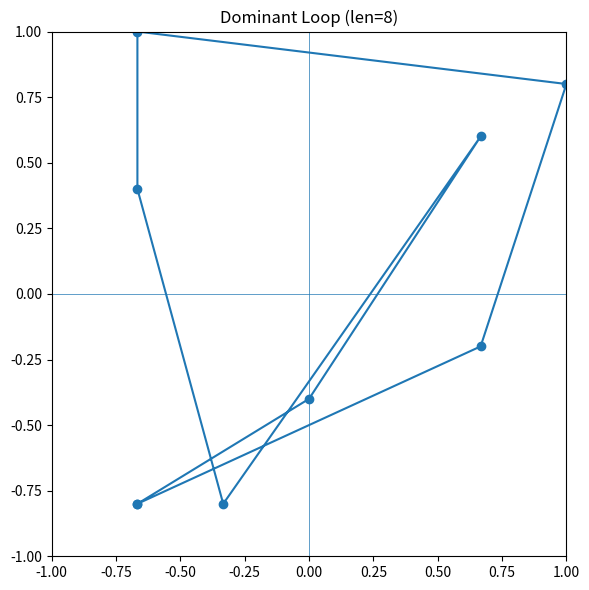

Source code (Python):
import numpy as np
import matplotlib.pyplot as plt
from collections import Counter

# ============================================================
# SETTINGS
# ============================================================

N_PRIMES = 4000
MOD_A = 7
MOD_B = 11

MIN_LEN = 3
MAX_LEN = 10

# ============================================================
# PRIME GENERATOR
# ============================================================

def primes_upto(n):
    sieve = np.ones(n + 1, dtype=bool)
    sieve[:2] = False
    for i in range(2, int(np.sqrt(n)) + 1):
        if sieve[i]:
            sieve[i * i:n + 1:i] = False
    return np.where(sieve)[0]

# ============================================================
# BUILD STATES + EDGES
# ============================================================

def build_states(primes):
    x = primes % MOD_A
    y = primes % MOD_B

    # normalize to [-1,1]
    x = (x / (MOD_A - 1)) * 2 - 1
    y = (y / (MOD_B - 1)) * 2 - 1

    return np.column_stack([x, y])

def build_edges(states):
    edges = []
    for i in range(len(states) - 1):
        a = tuple(states[i])
        b = tuple(states[i + 1])
        edges.append((a, b))
    return edges

# ============================================================
# LOOP DETECTION (EDGE SPACE)
# ============================================================

def canonical_loop(seq):
    seq = tuple(seq)
    rots = [seq[i:] + seq[:i] for i in range(len(seq))]
    rev = seq[::-1]
    rev_rots = [rev[i:] + rev[:i] for i in range(len(rev))]
    return min(rots + rev_rots)

def polygon_area(points):
    x = np.array([p[0] for p in points])
    y = np.array([p[1] for p in points])
    return 0.5 * np.sum(x * np.roll(y, -1) - y * np.roll(x, -1))

def loop_charge(points, eps=1e-9):
    area = polygon_area(points)
    if area > eps:
        return +1, area
    elif area < -eps:
        return -1, area
    return 0, area

def detect_edge_loops(edges):
    loops = Counter()
    charges = {}

    n = len(edges)

    for L in range(MIN_LEN, MAX_LEN + 1):
        for i in range(n - L):

            # extract sequence of edges
            seq = edges[i:i + L]

            # continuity check
            valid = True
            for j in range(len(seq) - 1):
                if seq[j][1] != seq[j + 1][0]:
                    valid = False
                    break

            if not valid:
                continue

            # closed loop check
            if seq[-1][1] != seq[0][0]:
                continue

            # extract polygon points
            pts = [seq[k][0] for k in range(len(seq))]

            cyc = canonical_loop(pts)
            loops[(L, cyc)] += 1

            q, area = loop_charge(cyc)
            charges[(L, cyc)] = (q, area)

    return loops, charges

# ============================================================
# MAIN
# ============================================================

def main():
    print("=" * 72)
    print("EDGE FLOW CIRCULATION (mod 7 x mod 11)")
    print("=" * 72)

    primes = primes_upto(N_PRIMES * 30)[:N_PRIMES]

    states = build_states(primes)
    edges = build_edges(states)

    loops, charges = detect_edge_loops(edges)

    if len(loops) == 0:
        print("\nNo loops detected.")
        return

    print("\nTop loops:\n")

    sorted_loops = sorted(loops.items(), key=lambda z: z[1], reverse=True)

    for (L, cyc), count in sorted_loops[:20]:
        q, area = charges[(L, cyc)]
        print(f"len={L} | count={count:4d} | charge={q:+d} | area={area:.6f}")

    pos = sum(count for k, count in loops.items() if charges[k][0] > 0)
    neg = sum(count for k, count in loops.items() if charges[k][0] < 0)
    zero = sum(count for k, count in loops.items() if charges[k][0] == 0)

    print("\nCharge summary:")
    print(f"Positive: {pos}")
    print(f"Negative: {neg}")
    print(f"Zero:     {zero}")

    # --------------------------------------------------------
    # Plot: dominant loop
    # --------------------------------------------------------
    best = sorted_loops[0][0]
    pts = np.array(best[1])

    plt.figure(figsize=(6, 6))
    plt.plot(*zip(*(list(pts) + [pts[0]])), marker='o')
    plt.axhline(0, linewidth=0.5)
    plt.axvline(0, linewidth=0.5)
    plt.title(f"Dominant Loop (len={best[0]})")
    plt.xlim(-1, 1)
    plt.ylim(-1, 1)
    plt.tight_layout()
    plt.show()

# ============================================================

if __name__ == "__main__":
    main()


# ================= AUTO SAVE HOOK =================
import os
import matplotlib.pyplot as plt

if os.environ.get("AUTO_SAVE") == "1":

    figs = list(map(plt.figure, plt.get_fignums()))

    if not figs:
        print("[WARN] No figures to save.")

    for i, fig in enumerate(figs):
        filename = __file__.split("/")[-1].replace(".py", f"_{i}.png")
        fig.savefig(f"output/plots/{filename}", dpi=150, bbox_inches="tight")

    plt.close("all")

else:
    plt.show()

# =================================================
